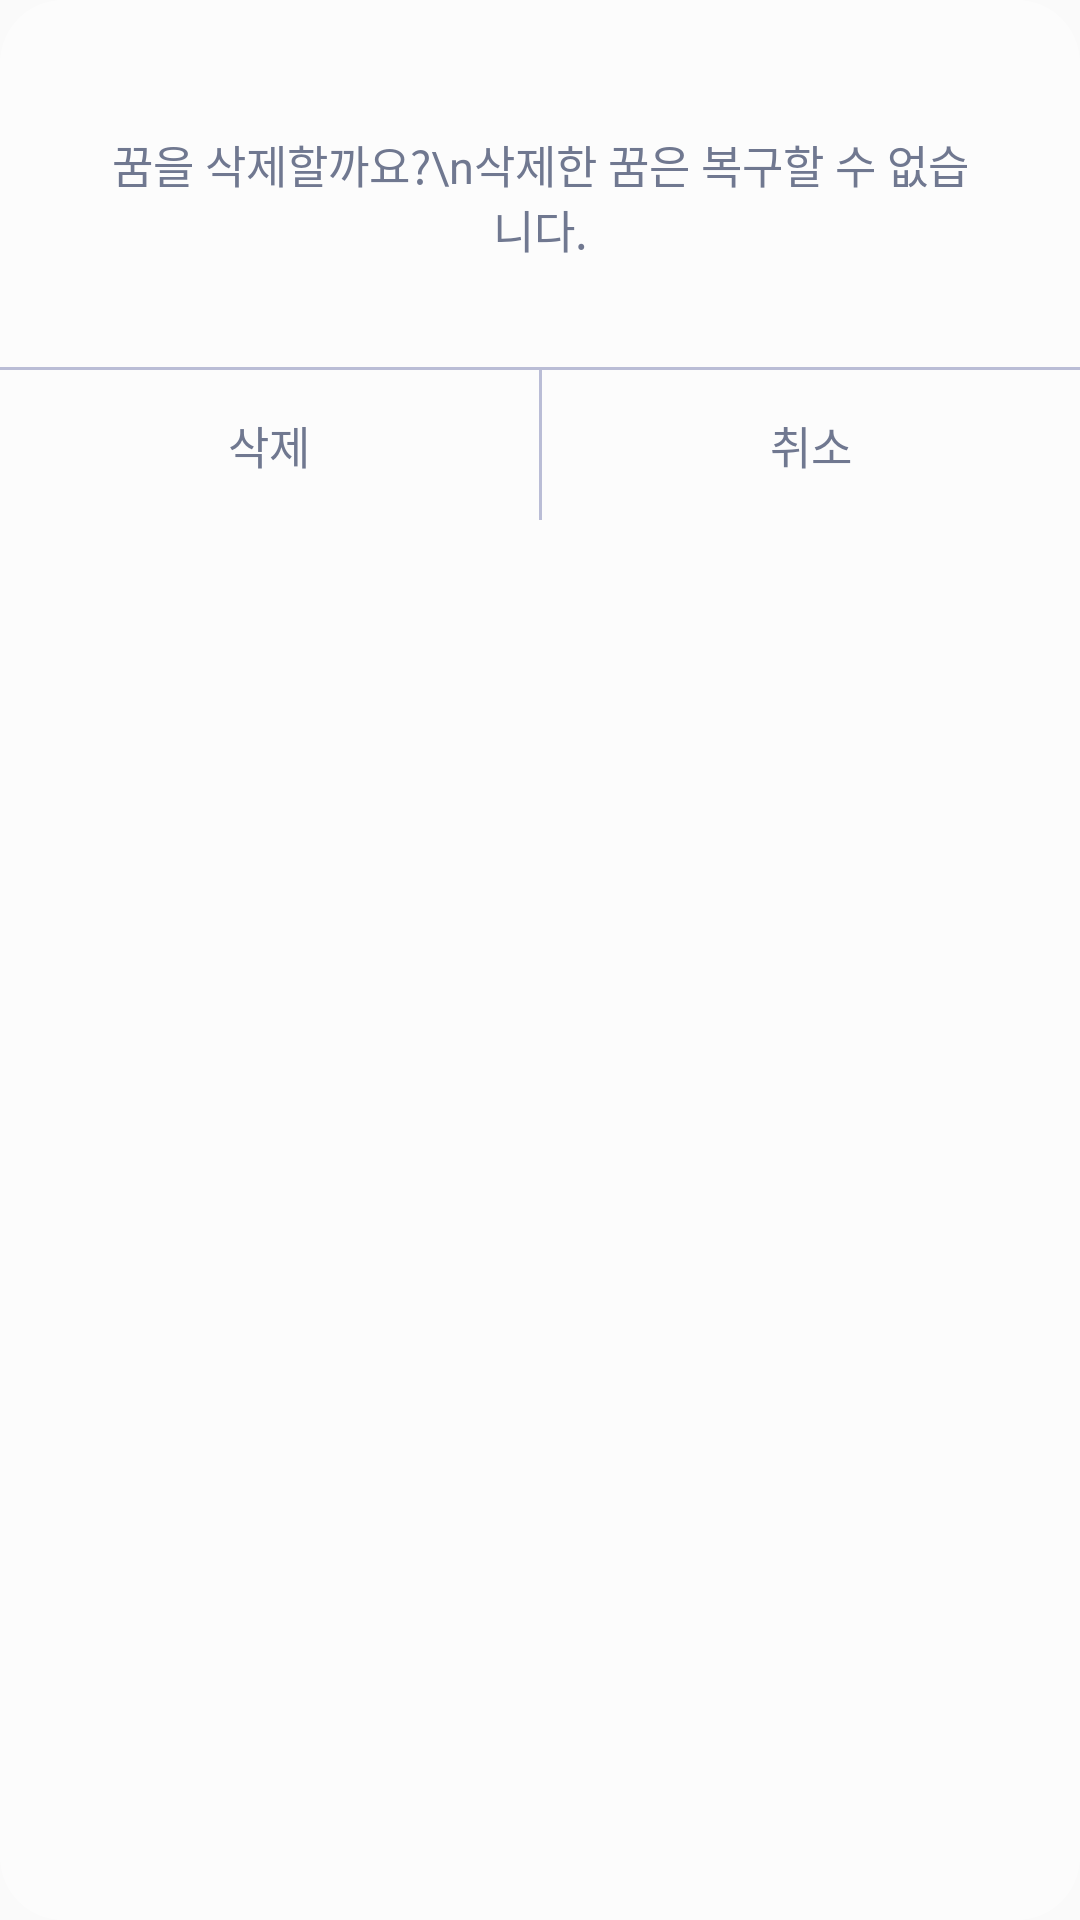

Produce the Android XML layout that renders to this screen, including the resource entries it uses.
<!-- AndroidManifest.xml: application theme AppTheme -->
<!-- res/layout/dialog_dream_detail_delete.xml -->
<?xml version="1.0" encoding="utf-8"?>
<LinearLayout
        xmlns:android="http://schemas.android.com/apk/res/android"
        xmlns:tools="http://schemas.android.com/tools"
        xmlns:app="http://schemas.android.com/apk/res-auto"
        android:orientation="vertical"
        android:layout_width="wrap_content"
        android:layout_height="wrap_content"
        android:gravity="center_horizontal"
        android:background="@drawable/bg_delete_dream">

    <TextView
            android:id="@+id/tv_content_dialog"
            android:layout_width="wrap_content"
            android:layout_height="wrap_content"
            android:layout_marginTop="44dp"
            android:layout_marginBottom="35dp"
            android:layout_marginEnd="35dp"
            android:layout_marginStart="35dp"
            android:gravity="center"
            android:text="꿈을 삭제할까요?\n삭제한 꿈은 복구할 수 없습니다."
            android:textSize="15sp"
            android:textColor="#707890"/>

    <View
            android:layout_width="match_parent"
            android:layout_height="1dp"
            android:background="#babdd6"/>

    <androidx.constraintlayout.widget.ConstraintLayout
            android:layout_width="match_parent"
            android:layout_height="wrap_content">

        <View
                android:id="@+id/view_cancel_dream_line"
                android:layout_width="1dp"
                android:layout_height="50dp"
                android:background="#babdd6"
                app:layout_constraintStart_toStartOf="parent"
                app:layout_constraintEnd_toEndOf="parent"
                app:layout_constraintBottom_toBottomOf="parent"/>

        <TextView
                android:id="@+id/tv_delete_yes"
                android:layout_width="0dp"
                android:layout_height="0dp"
                android:text="삭제"
                android:textSize="15sp"
                android:textColor="#707890"
                android:gravity="center"
                app:layout_constraintStart_toStartOf="parent"
                app:layout_constraintEnd_toStartOf="@id/view_cancel_dream_line"
                app:layout_constraintTop_toTopOf="parent"
                app:layout_constraintBottom_toBottomOf="parent"/>

        <TextView
                android:id="@+id/tv_delete_no"
                android:layout_width="0dp"
                android:layout_height="0dp"
                android:text="취소"
                android:textSize="15sp"
                android:textColor="#707890"
                android:gravity="center"
                app:layout_constraintStart_toEndOf="@id/view_cancel_dream_line"
                app:layout_constraintEnd_toEndOf="parent"
                app:layout_constraintTop_toTopOf="parent"
                app:layout_constraintBottom_toBottomOf="parent"/>

    </androidx.constraintlayout.widget.ConstraintLayout>

</LinearLayout>
<!-- resources referenced by this layout -->
<resources>
  <!-- drawable bg_delete_dream (drawable) -->
  <?xml version="1.0" encoding="utf-8"?>
  <layer-list xmlns:android="http://schemas.android.com/apk/res/android">
      <item>
          <shape>
              <gradient
                      android:angle="90"
                      android:startColor="#6dffffff"
                      android:endColor="#6dffffff" />
              <corners android:radius="21dp"/>
          </shape>
      </item>
  </layer-list>
  <style name="AppTheme" parent="Theme.AppCompat.Light.NoActionBar">
          
          <item name="colorPrimary">@color/colorPrimary</item>
          <item name="colorPrimaryDark">@color/colorPrimaryDark</item>
          <item name="colorAccent">@color/colorAccent</item>
      </style>
  <color name="colorPrimary">#4D4D4D</color>
  <color name="colorPrimaryDark">#ededed</color>
  <color name="colorAccent">#90a0e1</color>
</resources>
